Run: headless pygame with SDL's dummy video driver; simulated clock (each Clock.tick advances the game by its frame time, no real sleeping); random seed 0; keys injected as events and as key.get_pressed() state; no mouse input.
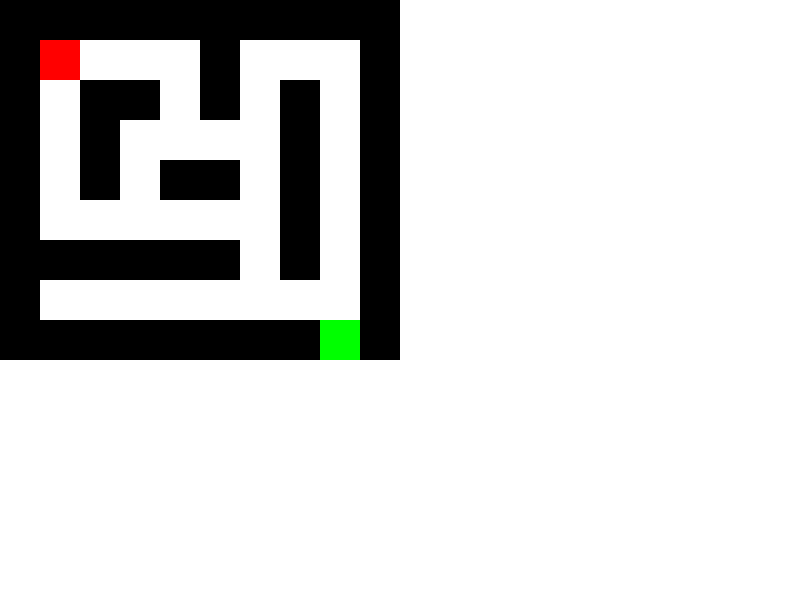
Frame 1 of 4 · flips 1–60 · no input
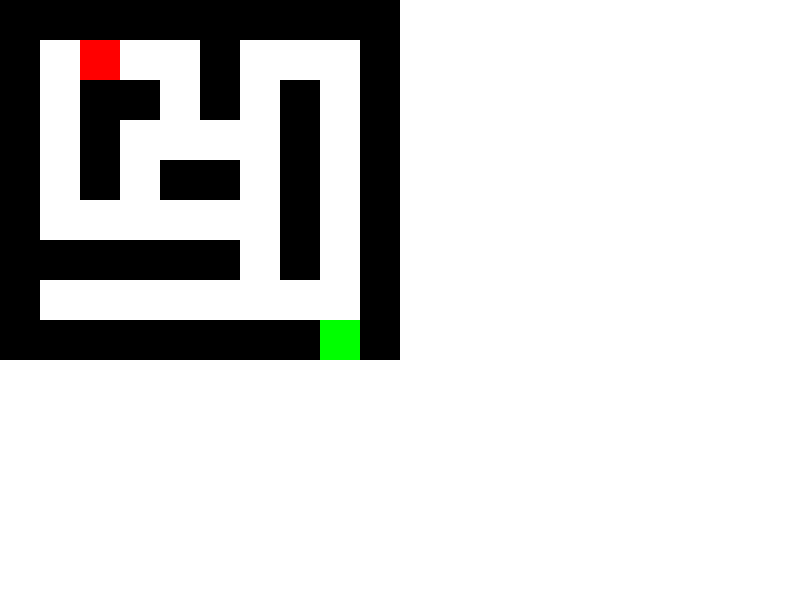
Frame 2 of 4 · flips 61–180 · tapped SPACE, RETURN · held RIGHT (→), D
Frame 3 of 4 · flips 181–300 · held DOWN (↓), S · screen unchanged from frame 2, image omitted
Frame 4 of 4 · flips 301–420 · held LEFT (←), A, UP (↑), W · screen same as frame 1, image omitted

The pygame program that drew these frames:

import pygame
import sys

pygame.init()

# Screen dimensions
WIDTH, HEIGHT = 800, 600
TILE_SIZE = 40

# Colors
WHITE = (255, 255, 255)
BLACK = (0, 0, 0)
RED = (255, 0, 0)
GREEN = (0, 255, 0)
BLUE = (0, 0, 255)

# Create the screen
screen = pygame.display.set_mode((WIDTH, HEIGHT))
pygame.display.set_caption("Maze Escape")

maze = [
   [1, 1, 1, 1, 1, 1, 1, 1, 1, 1],
   [1, 0, 0, 0, 0, 1, 0, 0, 0, 1],
   [1, 0, 1, 1, 0, 1, 0, 1, 0, 1],
   [1, 0, 1, 0, 0, 0, 0, 1, 0, 1],
   [1, 0, 1, 0, 1, 1, 0, 1, 0, 1],
   [1, 0, 0, 0, 0, 0, 0, 1, 0, 1],
   [1, 1, 1, 1, 1, 1, 0, 1, 0, 1],
   [1, 0, 0, 0, 0, 0, 0, 0, 0, 1],
   [1, 1, 1, 1, 1, 1, 1, 1, 3, 1],
]

player_pos = [1, 1]  # Starting row and column

def draw_maze():
    for row in range(len(maze)):
        for col in range(len(maze[row])):
            x = col * TILE_SIZE
            y = row * TILE_SIZE

            if maze[row][col] == 1:
                pygame.draw.rect(screen, BLACK, (x, y, TILE_SIZE, TILE_SIZE))
            elif maze[row][col] == 3:
                pygame.draw.rect(screen, GREEN, (x, y, TILE_SIZE, TILE_SIZE))

    # Draw player
    px, py = player_pos[1] * TILE_SIZE, player_pos[0] * TILE_SIZE
    pygame.draw.rect(screen, RED, (px, py, TILE_SIZE, TILE_SIZE))

def move_player(dx, dy):
    new_x = player_pos[0] + dy
    new_y = player_pos[1] + dx

    # Check boundaries and collisions
    if maze[new_x][new_y] != 1:  # Not a wall
        player_pos[0] = new_x
        player_pos[1] = new_y


running = True
while running:
    screen.fill(WHITE)

    # Draw the maze and player
    draw_maze()

    for event in pygame.event.get():
        if event.type == pygame.QUIT:
            running = False
        elif event.type == pygame.KEYDOWN:
            if event.key == pygame.K_UP:
                move_player(0, -1)
            elif event.key == pygame.K_DOWN:
                move_player(0, 1)
            elif event.key == pygame.K_LEFT:
                move_player(-1, 0)
            elif event.key == pygame.K_RIGHT:
                move_player(1, 0)

    # Check if the player reaches the exit
    if maze[player_pos[0]][player_pos[1]] == 3:
        print("You escaped the maze!")
        running = False

    pygame.display.flip()

pygame.quit()
sys.exit()
